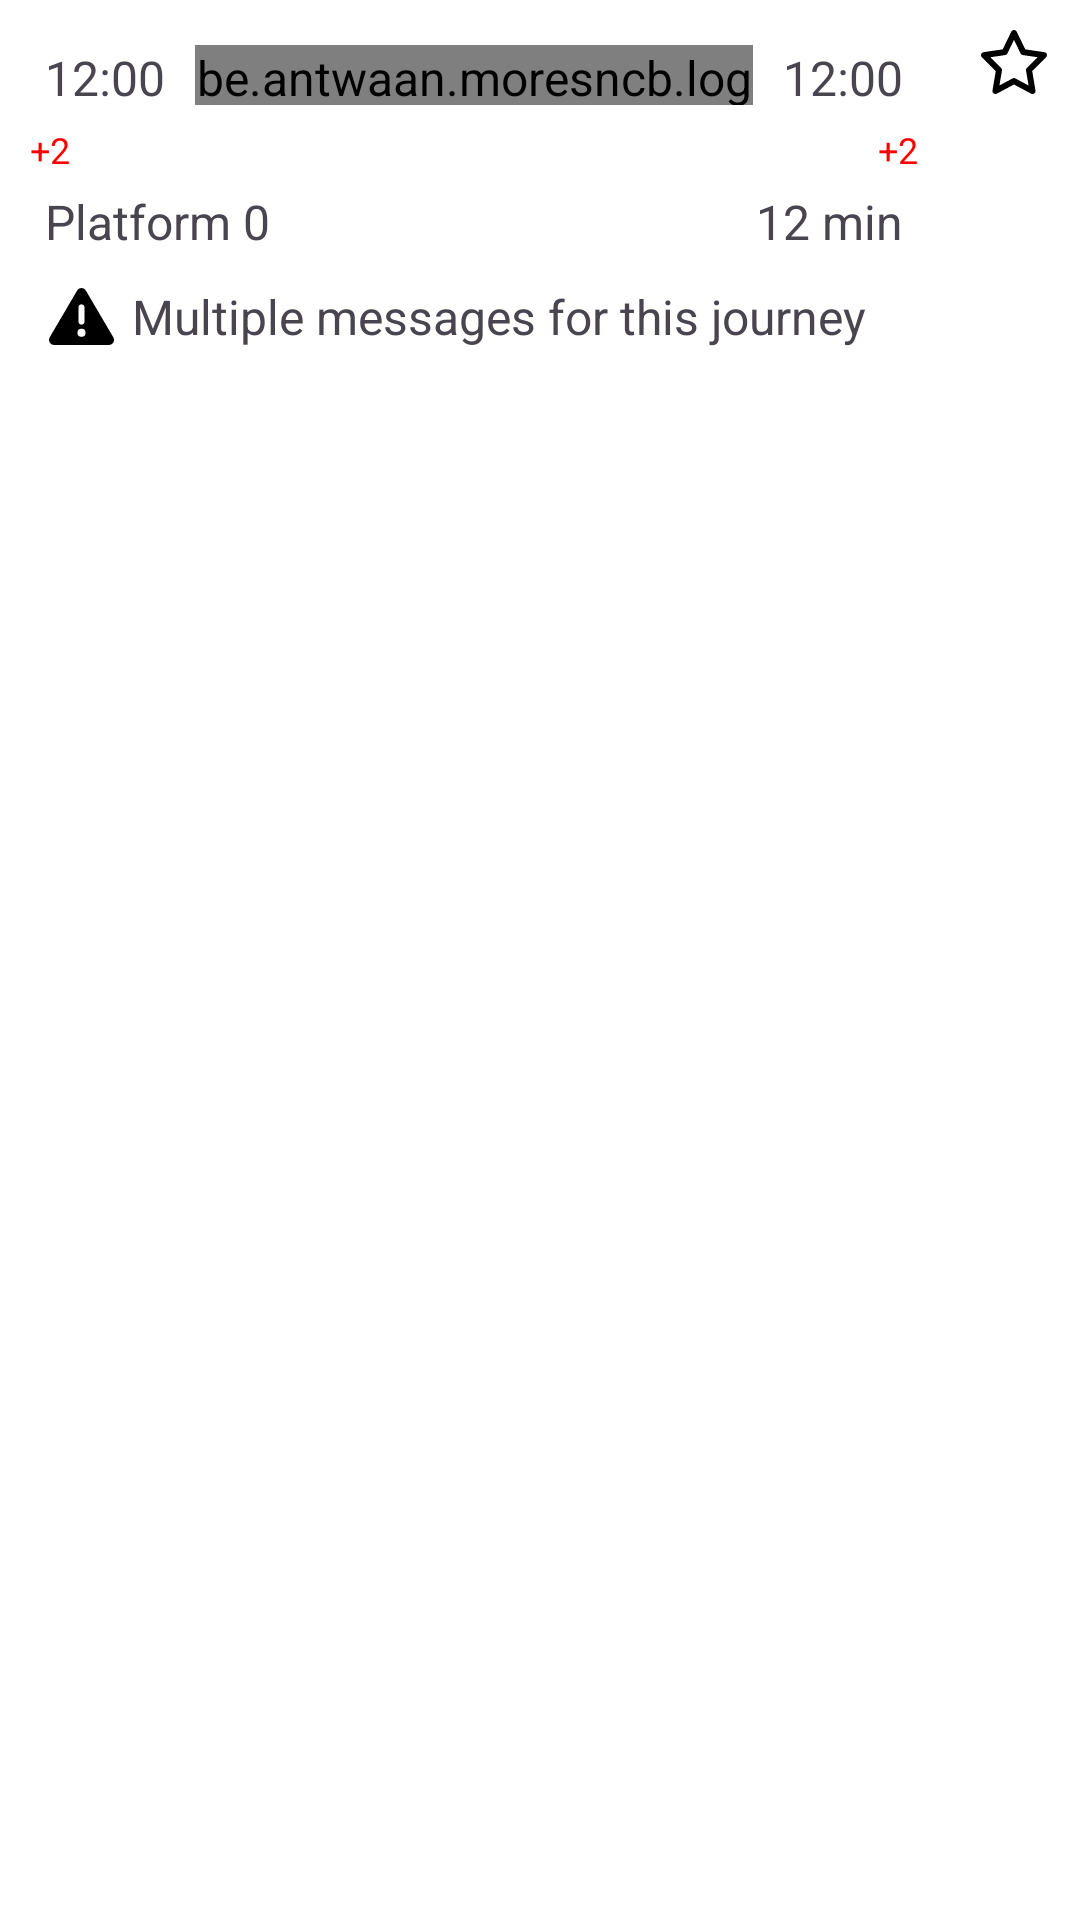

Produce the Android XML layout that renders to this screen, including the resource entries it uses.
<!-- AndroidManifest.xml: application theme Theme.Moresncb -->
<!-- res/layout/route_item.xml -->
<?xml version="1.0" encoding="utf-8"?>
<FrameLayout xmlns:android="http://schemas.android.com/apk/res/android"
    android:layout_width="match_parent"
    android:layout_height="match_parent"
    style="@style/BackGroundWhiteGrey">

    <LinearLayout
        android:layout_width="match_parent"
        android:layout_height="wrap_content"
        android:orientation="horizontal">

        <LinearLayout
            android:layout_width="0dp"
            android:layout_height="wrap_content"
            android:layout_weight="1"
            android:orientation="vertical"
            android:layout_gravity="center_vertical"
            android:padding="10dp">

            <LinearLayout
                android:layout_width="match_parent"
                android:layout_height="wrap_content"
                android:orientation="horizontal"
                android:padding="5dp">

                <TextView
                    android:id="@+id/departure_time"
                    android:layout_width="wrap_content"
                    android:layout_height="match_parent"
                    android:text="12:00"/>

                <be.antwaan.moresncb.logica.draw.HorizontalRouteDraw
                    android:id="@+id/route_draw"
                    android:layout_width="wrap_content"
                    android:layout_weight="1"
                    android:layout_marginHorizontal="10dp"
                    android:layout_height="20dp"/>

                <TextView
                    android:id="@+id/arrival_time"
                    android:layout_width="wrap_content"
                    android:layout_height="wrap_content"
                    android:text="12:00"/>

            </LinearLayout>

            <LinearLayout
                android:id="@+id/delay_layout"
                android:layout_width="match_parent"
                android:layout_height="wrap_content"
                android:orientation="horizontal">

                <TextView
                    android:id="@+id/departure_delay"
                    android:layout_width="wrap_content"
                    android:layout_height="match_parent"
                    android:layout_weight="1"
                    android:textColor="@color/red"
                    android:textSize="12sp"
                    android:text="+2"/>

                <TextView
                    android:id="@+id/arrival_delay"
                    android:layout_width="wrap_content"
                    android:layout_height="wrap_content"
                    android:textColor="@color/red"
                    android:textSize="12sp"
                    android:text="+2"/>

            </LinearLayout>

            <LinearLayout
                android:layout_width="match_parent"
                android:layout_height="wrap_content"
                android:orientation="horizontal"
                android:padding="5dp">

                <TextView
                    android:id="@+id/platform_field"
                    android:layout_width="wrap_content"
                    android:layout_height="match_parent"
                    android:layout_weight="1"
                    android:text="Platform 0"/>

                <TextView
                    android:id="@+id/duration_field"
                    android:layout_width="wrap_content"
                    android:layout_height="wrap_content"
                    android:text="12 min"/>

            </LinearLayout>

            <LinearLayout
                android:layout_width="match_parent"
                android:layout_height="wrap_content"
                android:orientation="horizontal"
                android:padding="5dp">

                <ImageView
                    android:id="@+id/message_image"
                    android:layout_width="wrap_content"
                    android:layout_height="match_parent"
                    android:src="@drawable/triangle_exclamation_solid"/>

                <TextView
                    android:id="@+id/message_text"
                    android:layout_width="wrap_content"
                    android:layout_height="wrap_content"
                    android:layout_weight="1"
                    android:paddingHorizontal="5dp"
                    android:text="Multiple messages for this journey"/>

            </LinearLayout>

        </LinearLayout>

        <ImageView
            android:id="@+id/favorite_button"
            android:layout_width="wrap_content"
            android:layout_height="wrap_content"
            android:layout_margin="10dp"
            android:src="@drawable/star_regular"/>

    </LinearLayout>

</FrameLayout>
<!-- resources referenced by this layout -->
<resources>
  <color name="red">#FF0000</color>
  <!-- drawable star_regular (drawable) -->
  <vector android:height="21.333334dp" android:viewportHeight="512"
      android:viewportWidth="576" android:width="24dp" xmlns:android="http://schemas.android.com/apk/res/android">
      <path android:fillColor="#FF000000" android:pathData="M287.9,0c9.2,0 17.6,5.2 21.6,13.5l68.6,141.3 153.2,22.6c9,1.3 16.5,7.6 19.3,16.3s0.5,18.1 -5.9,24.5L433.6,328.4l26.2,155.6c1.5,9 -2.2,18.1 -9.6,23.5s-17.3,6 -25.3,1.7l-137,-73.2L151,509.1c-8.1,4.3 -17.9,3.7 -25.3,-1.7s-11.2,-14.5 -9.7,-23.5l26.2,-155.6L31.1,218.2c-6.5,-6.4 -8.7,-15.9 -5.9,-24.5s10.3,-14.9 19.3,-16.3l153.2,-22.6L266.3,13.5C270.4,5.2 278.7,0 287.9,0zM287.9,79L235.4,187.2c-3.5,7.1 -10.2,12.1 -18.1,13.3L99,217.9 184.9,303c5.5,5.5 8.1,13.3 6.8,21L171.4,443.7l105.2,-56.2c7.1,-3.8 15.6,-3.8 22.6,0l105.2,56.2L384.2,324.1c-1.3,-7.7 1.2,-15.5 6.8,-21l85.9,-85.1L358.6,200.5c-7.8,-1.2 -14.6,-6.1 -18.1,-13.3L287.9,79z"/>
  </vector>
  <!-- drawable triangle_exclamation_solid (drawable) -->
  <vector android:height="24dp" android:viewportHeight="512"
      android:viewportWidth="512" android:width="24dp" xmlns:android="http://schemas.android.com/apk/res/android">
      <path android:fillColor="#FF000000" android:pathData="M256,32c14.2,0 27.3,7.5 34.5,19.8l216,368c7.3,12.4 7.3,27.7 0.2,40.1S486.3,480 472,480L40,480c-14.3,0 -27.6,-7.7 -34.7,-20.1s-7,-27.8 0.2,-40.1l216,-368C228.7,39.5 241.8,32 256,32zM256,160c-13.3,0 -24,10.7 -24,24L232,296c0,13.3 10.7,24 24,24s24,-10.7 24,-24L280,184c0,-13.3 -10.7,-24 -24,-24zM288,384a32,32 0,1 0,-64 0,32 32,0 1,0 64,0z"/>
  </vector>
  <style name="BackGroundWhiteGrey">
          <item name="android:background">@color/white</item>
      </style>
  <style name="Theme.Moresncb" parent="Base.Theme.Moresncb" />
  <color name="white">#FFFFFFFF</color>
  <style name="Base.Theme.Moresncb" parent="Theme.Material3.DayNight.NoActionBar">
          
          
          <item name="android:textSize">16sp</item>
          <item name="android:navigationBarColor">@color/white</item>
          <item name="android:statusBarColor">@color/lightblue</item>
      </style>
  <color name="lightblue">#0065ae</color>
</resources>
